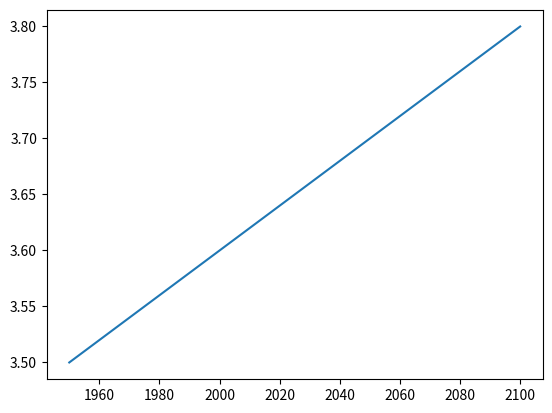

Source code (Python):
import matplotlib.pyplot as plt
year= [1950,2000,2050,2100] # Defining the list of values for X axis
pop= [3.5,3.6,3.7,3.8] #Defining list of values for Y axis
plt.plot(year,pop) #If you want this as point then use scatter where polt defined
plt.show()
print(year[-1]) #To access the last element of a regular Python list, use [-1]
print(pop[-1])
